2-way image classification set "dataset" from GitHub (anggapraseetio/KlasifikasiDaun_RM); label vocabulary: sehat, tidak sehat.

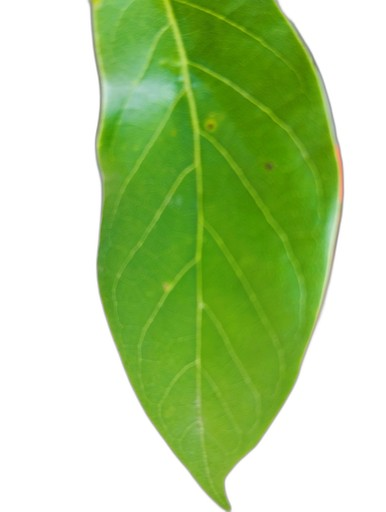
Label: sehat

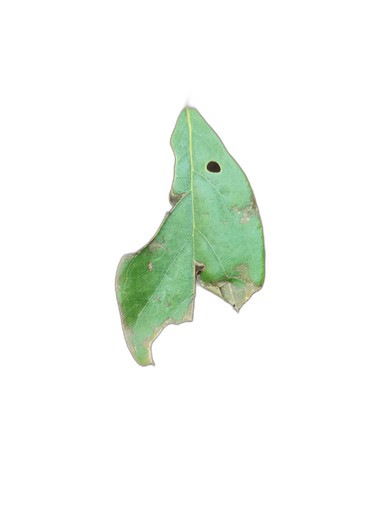
Label: tidak sehat

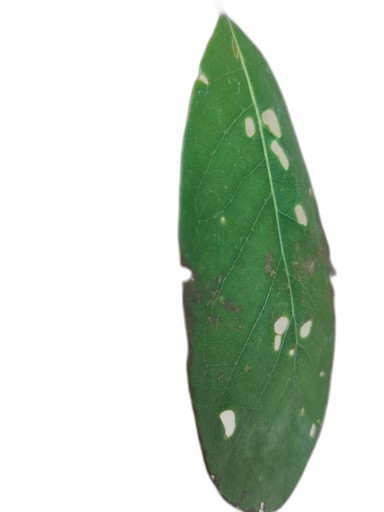
Label: tidak sehat

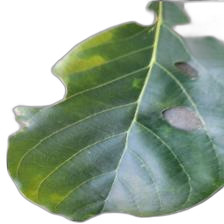
Label: tidak sehat

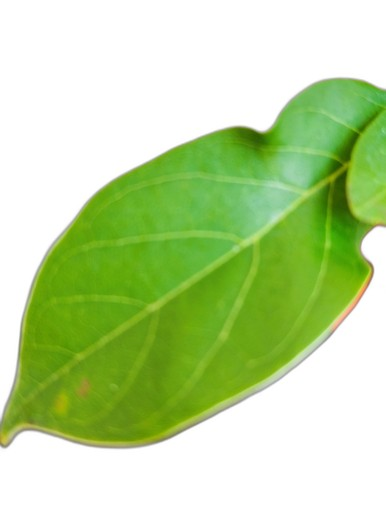
Label: sehat

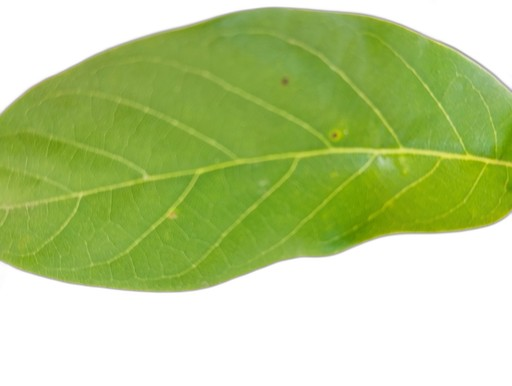
Label: sehat
